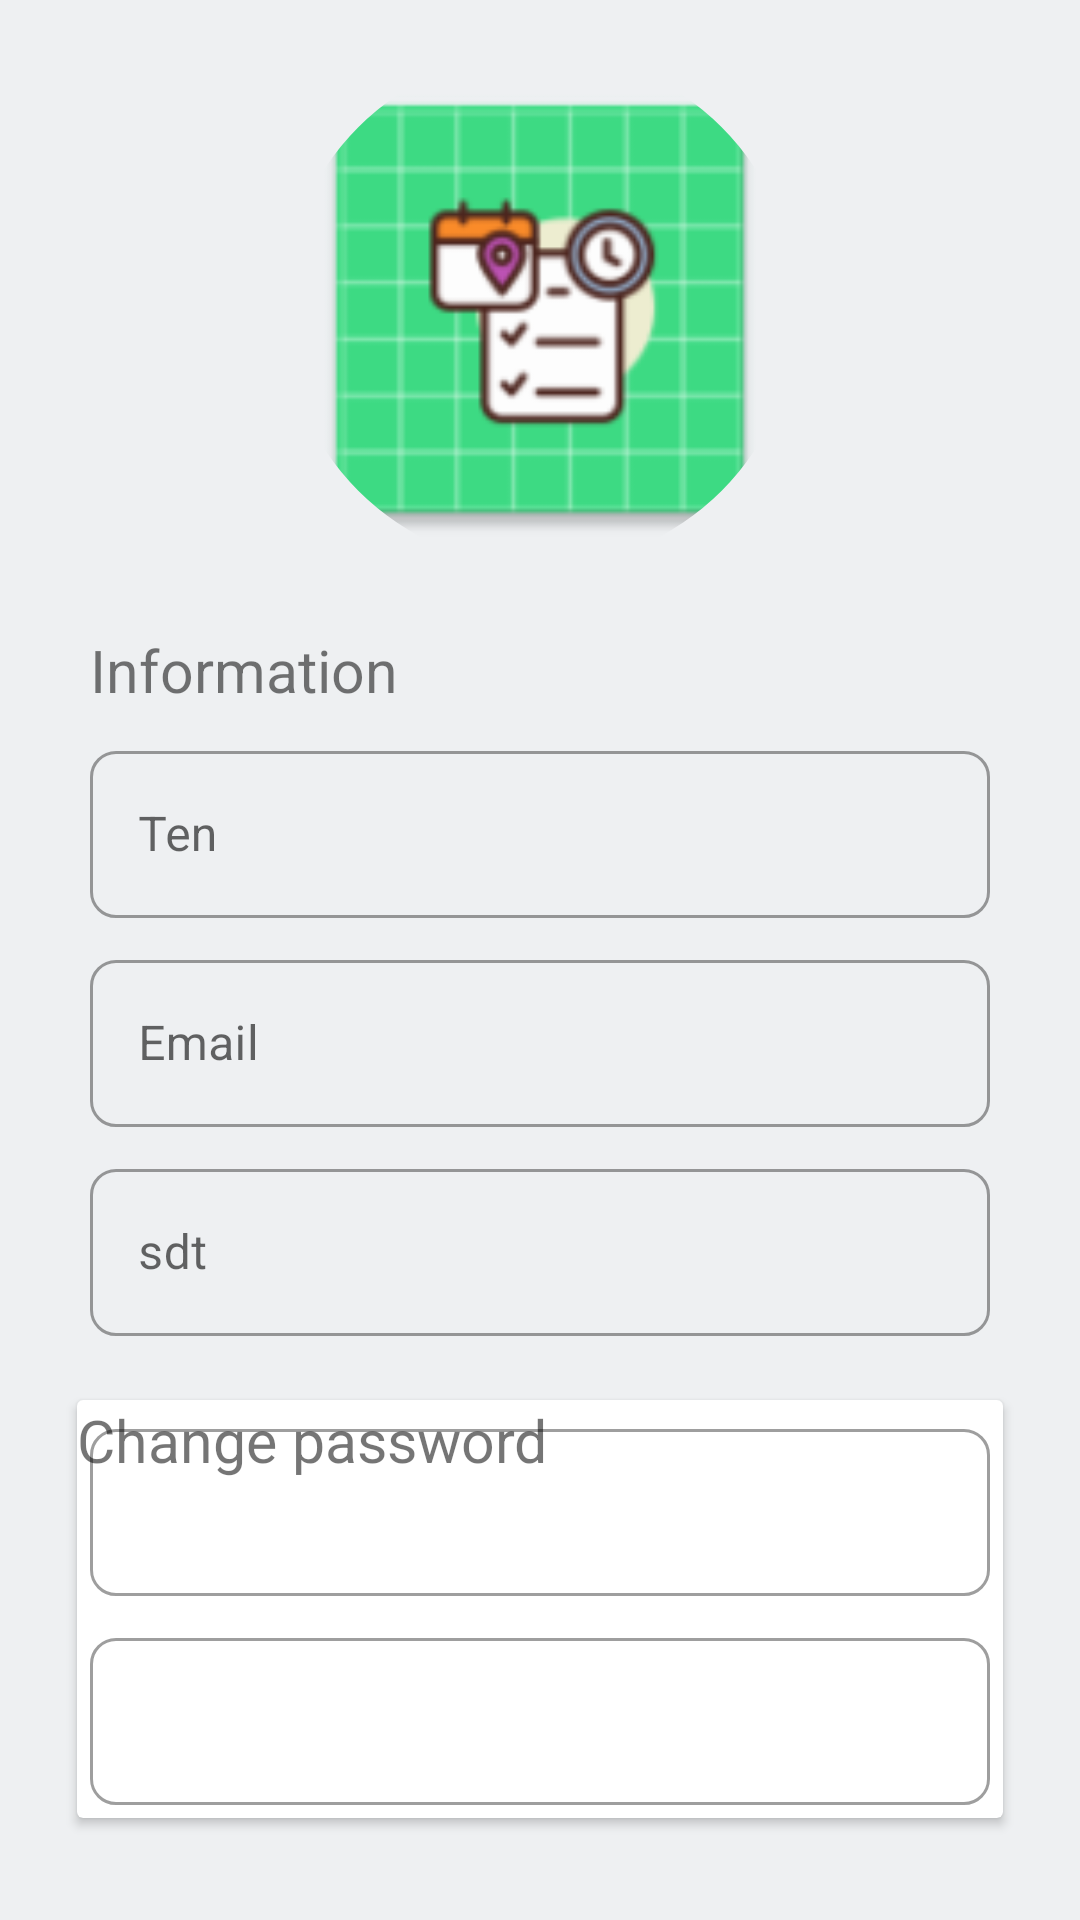

The Android layout XML behind this screen, and the referenced resources:
<!-- AndroidManifest.xml: application theme Theme.CalendarAndTasks -->
<!-- res/layout/edit_profile_fragment.xml -->
<?xml version="1.0" encoding="utf-8"?>
<layout xmlns:android="http://schemas.android.com/apk/res/android"
    xmlns:app="http://schemas.android.com/apk/res-auto">
    <androidx.coordinatorlayout.widget.CoordinatorLayout
        android:layout_width="match_parent"
        android:layout_height="match_parent">
        <androidx.constraintlayout.widget.ConstraintLayout
            android:layout_height="match_parent"
            android:layout_width="match_parent"
            android:padding="@dimen/sw_10dp">
            <com.google.android.material.imageview.ShapeableImageView
                android:id="@+id/image_avt"
                android:layout_width="@dimen/sw_200dp"
                android:layout_height="@dimen/sw_200dp"
                android:layout_marginTop="@dimen/sw_10dp"
                app:layout_constraintStart_toStartOf="parent"
                app:layout_constraintEnd_toEndOf="parent"
                app:layout_constraintTop_toTopOf="parent"
                app:srcCompat="@mipmap/ic_launcher"
                android:adjustViewBounds="true"
                android:scaleType="centerCrop"
                app:shapeAppearanceOverlay="@style/CircleImageView"
                />

            <LinearLayout
                android:id="@+id/information"
                android:layout_width="match_parent"
                android:layout_height="wrap_content"
                app:layout_constraintStart_toStartOf="parent"
                app:layout_constraintEnd_toEndOf="parent"
                android:orientation="vertical"
                app:layout_constraintTop_toBottomOf="@id/image_avt"
                android:layout_margin="@dimen/sw_20dp"
                >
                <TextView
                    android:layout_width="match_parent"
                    android:layout_height="wrap_content"
                    android:text="Information"
                    android:layout_margin="@dimen/sw_5dp"
                    android:textSize="@dimen/sw_23sp"/>
                <com.google.android.material.textfield.TextInputLayout
                    android:layout_width="match_parent"
                    android:layout_height="wrap_content"
                    android:layout_margin="@dimen/sw_5dp"
                    android:hint="Ten"
                    style="@style/Widget.MaterialComponents.TextInputLayout.OutlinedBox">
                    <com.google.android.material.textfield.TextInputEditText
                        android:layout_width="match_parent"
                        android:layout_height="match_parent"/>
                </com.google.android.material.textfield.TextInputLayout>

                <com.google.android.material.textfield.TextInputLayout
                    android:layout_width="match_parent"
                    android:layout_height="wrap_content"
                    android:layout_margin="@dimen/sw_5dp"
                    android:hint="@string/prompt_email"
                    style="@style/Widget.MaterialComponents.TextInputLayout.OutlinedBox">
                    <com.google.android.material.textfield.TextInputEditText
                        android:layout_width="match_parent"
                        android:layout_height="match_parent"/>
                </com.google.android.material.textfield.TextInputLayout>

                <com.google.android.material.textfield.TextInputLayout
                    android:layout_width="match_parent"
                    android:layout_height="wrap_content"
                    android:layout_margin="@dimen/sw_5dp"
                    android:hint="sdt"
                    style="@style/Widget.MaterialComponents.TextInputLayout.OutlinedBox">
                    <com.google.android.material.textfield.TextInputEditText
                        android:layout_width="match_parent"
                        android:layout_height="match_parent"/>
                </com.google.android.material.textfield.TextInputLayout>

            </LinearLayout>
            <androidx.cardview.widget.CardView
                android:layout_width="match_parent"
                android:layout_height="wrap_content"
                app:layout_constraintTop_toBottomOf="@id/information"
                app:layout_constraintStart_toStartOf="parent"
                android:layout_margin="@dimen/sw_20dp"
                app:layout_constraintEnd_toEndOf="parent">
                <TextView
                    android:layout_width="match_parent"
                    android:layout_height="wrap_content"
                    android:text="Change password"
                    android:textSize="@dimen/sw_23sp"
                    />
                <LinearLayout
                    android:layout_width="match_parent"
                    android:layout_height="wrap_content"
                    android:orientation="vertical">
                    <com.google.android.material.textfield.TextInputLayout
                        android:layout_width="match_parent"
                        android:layout_height="wrap_content"
                        android:layout_margin="@dimen/sw_5dp"
                        style="@style/Widget.MaterialComponents.TextInputLayout.OutlinedBox">
                        <com.google.android.material.textfield.TextInputEditText
                            android:layout_width="match_parent"
                            android:layout_height="match_parent"/>
                    </com.google.android.material.textfield.TextInputLayout>
                    <com.google.android.material.textfield.TextInputLayout
                        android:layout_width="match_parent"
                        android:layout_height="wrap_content"
                        android:layout_margin="@dimen/sw_5dp"

                        style="@style/Widget.MaterialComponents.TextInputLayout.OutlinedBox">
                        <com.google.android.material.textfield.TextInputEditText
                            android:layout_width="match_parent"
                            android:layout_height="match_parent"/>
                    </com.google.android.material.textfield.TextInputLayout>
                </LinearLayout>




            </androidx.cardview.widget.CardView>

        </androidx.constraintlayout.widget.ConstraintLayout>
    </androidx.coordinatorlayout.widget.CoordinatorLayout>


</layout>
<!-- resources referenced by this layout -->
<resources>
  <dimen name="sw_10dp">12.38dp</dimen>
  <dimen name="sw_200dp">247.6dp</dimen>
  <dimen name="sw_20dp">24.76dp</dimen>
  <dimen name="sw_23sp">28.47sp</dimen>
  <dimen name="sw_5dp">6.19dp</dimen>
  <string name="prompt_email">Email</string>
  <style name="CircleImageView">
          <item name="cornerSize">50%</item>
          <item name="android:background">@android:color/transparent</item>
          <item name="colorOnBackground">@android:color/transparent</item>
      </style>
  <color name="blue_700">#344955</color>
  <color name="blue_800">#232f34</color>
  <color name="orange_500">#f9aa33</color>
  <color name="orange_400">#f9be64</color>
  <color name="blue_50">#eef0f2</color>
  <color name="white_50">#ffffff</color>
  <color name="red_400">#ff4c5d</color>
  <color name="black_900">#000000</color>
  <color name="white_50_alpha_060">#99ffffff</color>
  <color name="blue_50_alpha_060">#99eef0f2</color>
  <color name="nav_bar">@color/black_900_alpha_020</color>
  <style name="ShapeAppearance.App.MediumComponent" parent="ShapeAppearance.MaterialComponents.MediumComponent">
          <item name="cornerSize">@dimen/sw_20dp</item>
      </style>
  <style name="ShapeAppearance.App.SmallComponent" parent="ShapeAppearance.MaterialComponents.SmallComponent">
          <item name="cornerSize">@dimen/sw_10dp</item>
      </style>
  <style name="ShapeAppearance.App.LargeComponent" parent="ShapeAppearance.MaterialComponents.LargeComponent">
          <item name="cornerSize">@dimen/sw_12dp</item>
      </style>
  <style name="TextAppearance.CalendarAndTasks.Headline2" parent="TextAppearance.MaterialComponents.Headline2">
              <item name="fontFamily">@font/work_sans_semibold</item>
  
          </style>
  <style name="TextAppearance.CalendarAndTasks.Headline3" parent="TextAppearance.MaterialComponents.Headline3">
              <item name="fontFamily">@font/work_sans_bold</item>
  
          </style>
  <style name="TextAppearance.CalendarAndTasks.Headline4" parent="TextAppearance.MaterialComponents.Headline4">
              <item name="fontFamily">@font/work_sans_bold</item>
  
          </style>
  <style name="TextAppearance.CalendarAndTasks.Headline5" parent="TextAppearance.MaterialComponents.Headline5">
              <item name="fontFamily">@font/work_sans_bold</item>
  
          </style>
  <style name="TextAppearance.CalendarAndTasks.Headline6" parent="TextAppearance.MaterialComponents.Headline6">
              <item name="fontFamily">@font/work_sans_medium</item>
  
          </style>
  <style name="TextAppearance.CalendarAndTasks.Subtitle1" parent="TextAppearance.MaterialComponents.Subtitle1">
              <item name="fontFamily">@font/work_sans</item>
  
          </style>
  <style name="TextAppearance.CalendarAndTasks.Subtitle2" parent="TextAppearance.MaterialComponents.Subtitle2">
              <item name="fontFamily">@font/work_sans_medium</item>
  
          </style>
  <style name="TextAppearance.CalendarAndTasks.Body2" parent="TextAppearance.MaterialComponents.Body2">
              <item name="fontFamily">@font/work_sans</item>
              <item name="android:textSize">14sp</item>
          </style>
  <style name="TextAppearance.CalendarAndTasks.Button" parent="TextAppearance.MaterialComponents.Button">
              <item name="fontFamily">@font/work_sans_medium</item>
              <item name="android:textAllCaps">false</item>
  
          </style>
  <style name="TextAppearance.CalendarAndTasks.Caption" parent="TextAppearance.MaterialComponents.Caption">
              <item name="fontFamily">@font/work_sans</item>
  
          </style>
  <color name="black_900_alpha_020">#33000000</color>
  <dimen name="sw_12dp">14.86dp</dimen>
  <dimen name="sw_16dp">19.81dp</dimen>
  <dimen name="sw_32dp">39.62dp</dimen>
  <dimen name="sw_72dp">89.14dp</dimen>
  <dimen name="sw_80dp">99.04dp</dimen>
</resources>
